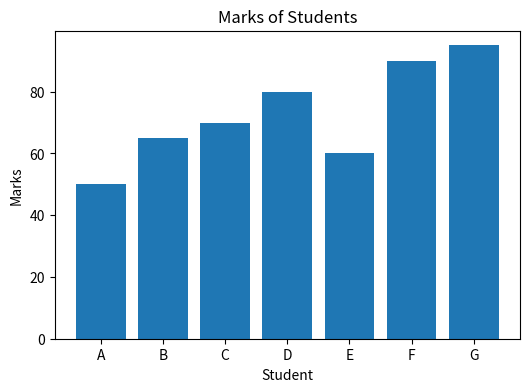
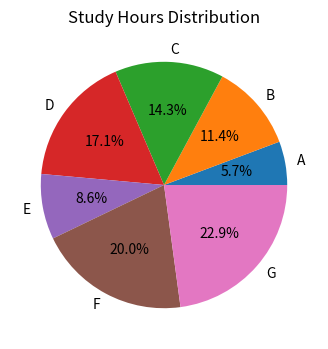
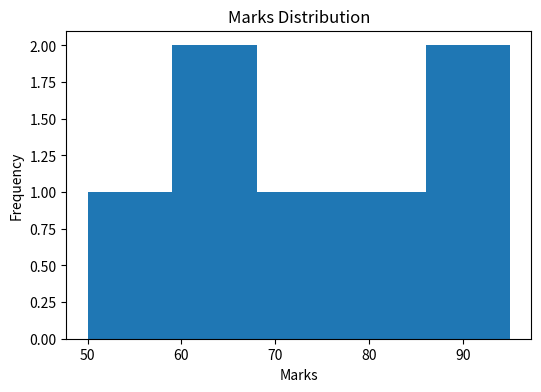

Generate these figures, in order, with matplotlib:
import pandas as pd
import matplotlib.pyplot as plt
data = {
    "Student": ["A", "B", "C", "D", "E", "F", "G"],
    "StudyHours": [2, 4, 5, 6, 3, 7, 8],
    "Marks": [50, 65, 70, 80, 60, 90, 95]
}
df = pd.DataFrame(data)
# -------- BAR CHART --------
plt.figure(figsize=(6,4))
plt.bar(df["Student"], df["Marks"])
plt.title("Marks of Students")
plt.xlabel("Student")
plt.ylabel("Marks")
plt.show()
# -------- PIE CHART --------
plt.figure(figsize=(6,4))
plt.pie(df["StudyHours"], labels=df["Student"], autopct="%1.1f%%")
plt.title("Study Hours Distribution")
plt.show()
# -------- HISTOGRAM --------
plt.figure(figsize=(6,4))
plt.hist(df["Marks"], bins=5)
plt.title("Marks Distribution")
plt.xlabel("Marks")
plt.ylabel("Frequency")
plt.show()
print("\nData Story:")
print("Students who study more hours tend to score higher marks.")
print("The histogram shows most marks are between 60 and 90.")
print("This suggests a positive relationship between study time and performance.")
